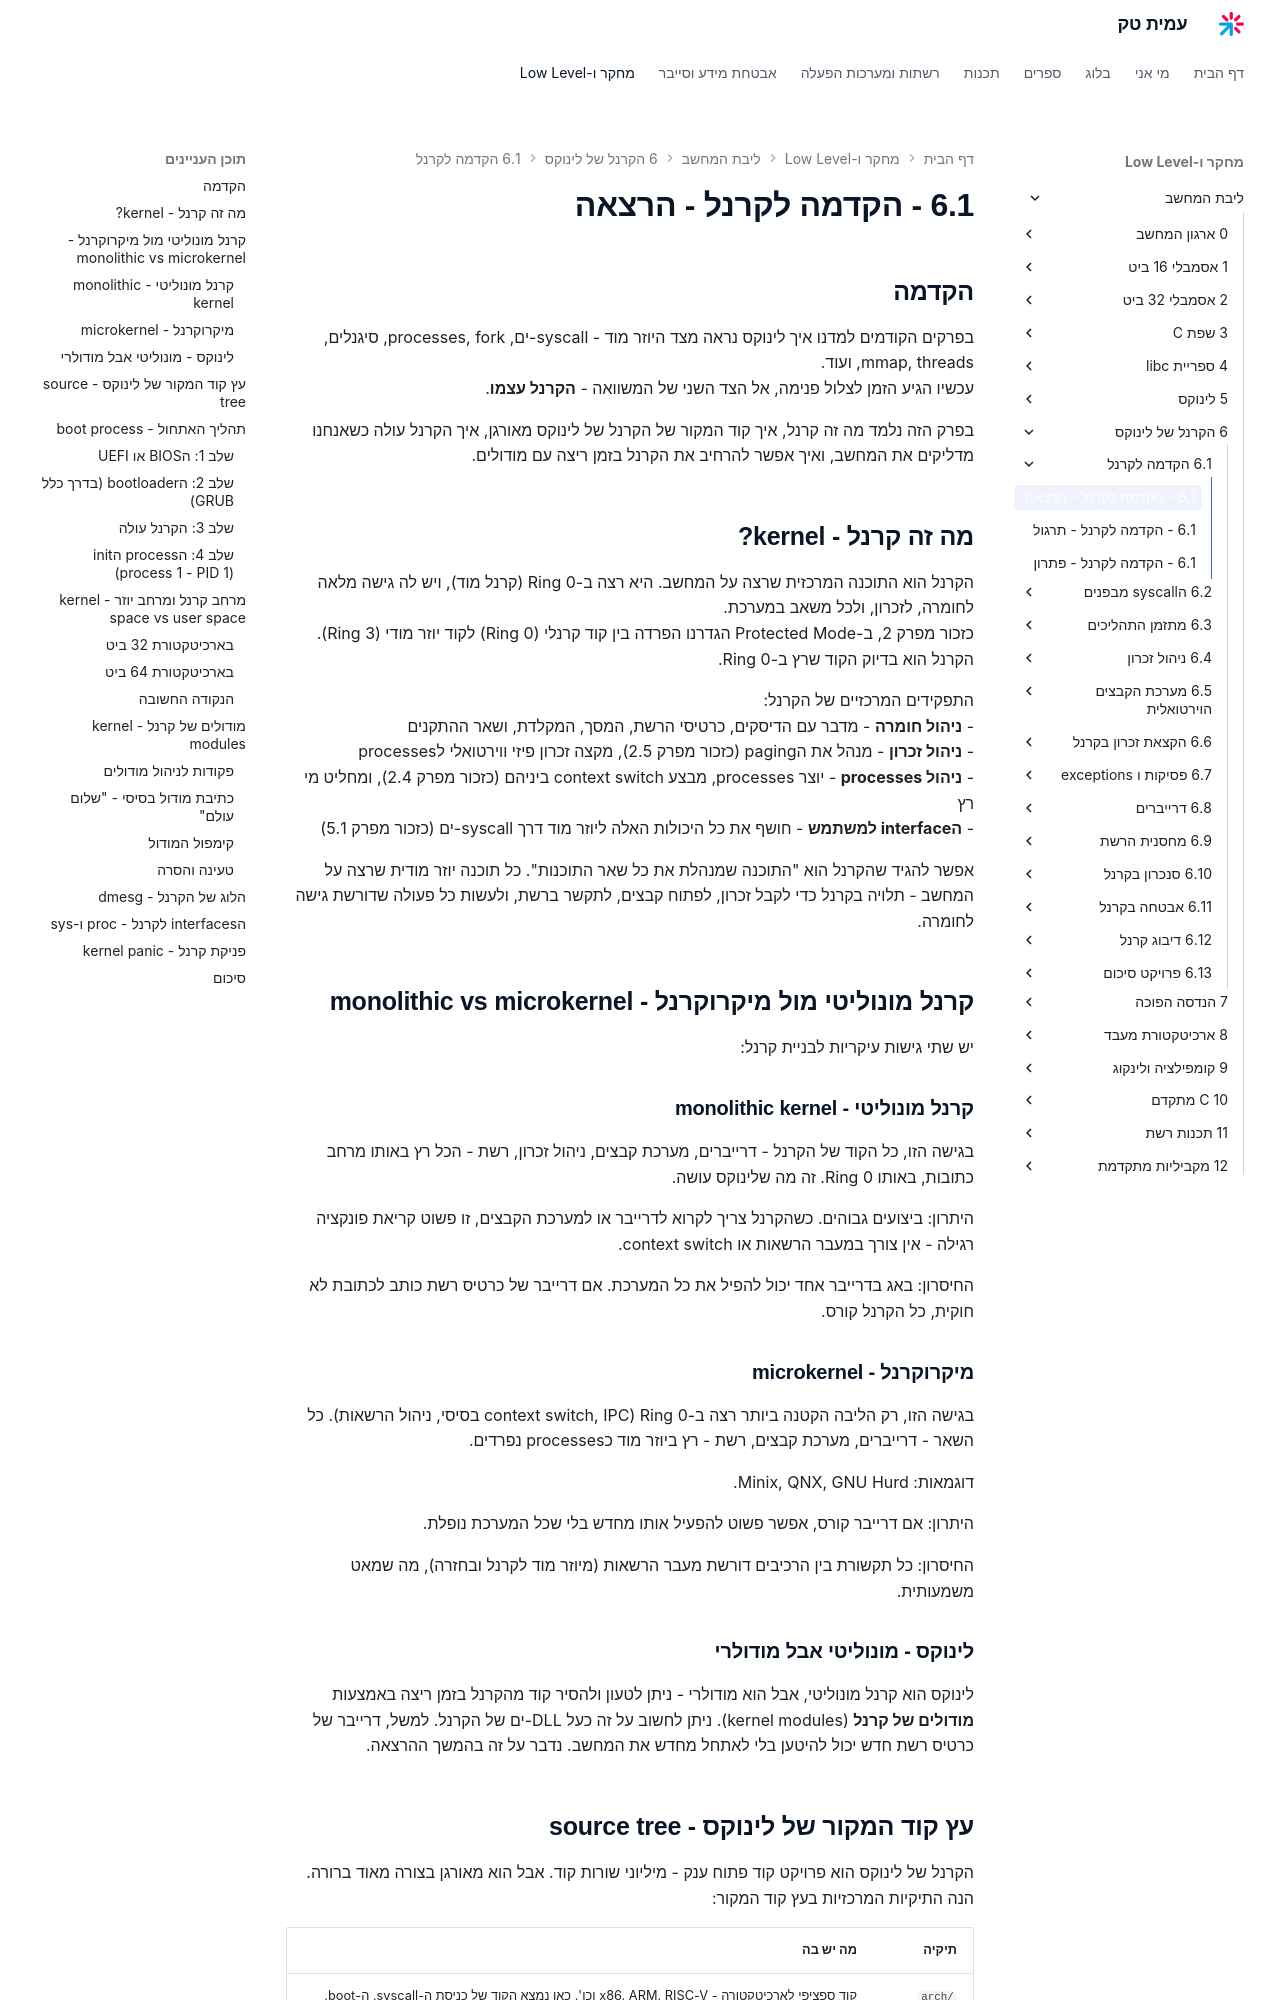

repository: AmitPinchasi/amittech · page: ליבת-המחשב/6 - הקרנל של לינוקס/6.1 - הקדמה לקרנל/6.1 - הקדמה לקרנל - הרצאה/index.html · generator: mkdocs

## הקדמה

בפרקים הקודמים למדנו איך לינוקס נראה מצד היוזר מוד - syscall-ים, processes, fork, סיגנלים, mmap, threads, ועוד.
עכשיו הגיע הזמן לצלול פנימה, אל הצד השני של המשוואה - **הקרנל עצמו**.

בפרק הזה נלמד מה זה קרנל, איך קוד המקור של הקרנל של לינוקס מאורגן, איך הקרנל עולה כשאנחנו מדליקים את המחשב, ואיך אפשר להרחיב את הקרנל בזמן ריצה עם מודולים.

## מה זה קרנל - kernel?

הקרנל הוא התוכנה המרכזית שרצה על המחשב. היא רצה ב-Ring 0 (קרנל מוד), ויש לה גישה מלאה לחומרה, לזכרון, ולכל משאב במערכת.
כזכור מפרק 2, ב-Protected Mode הגדרנו הפרדה בין קוד קרנלי (Ring 0) לקוד יוזר מודי (Ring 3). הקרנל הוא בדיוק הקוד שרץ ב-Ring 0.

התפקידים המרכזיים של הקרנל:
- **ניהול חומרה** - מדבר עם הדיסקים, כרטיסי הרשת, המסך, המקלדת, ושאר ההתקנים
- **ניהול זכרון** - מנהל את הpaging (כזכור מפרק 2.5), מקצה זכרון פיזי ווירטואלי לprocesses
- **ניהול processes** - יוצר processes, מבצע context switch ביניהם (כזכור מפרק 2.4), ומחליט מי רץ
- **הinterface למשתמש** - חושף את כל היכולות האלה ליוזר מוד דרך syscall-ים (כזכור מפרק 5.1)

אפשר להגיד שהקרנל הוא "התוכנה שמנהלת את כל שאר התוכנות". כל תוכנה יוזר מודית שרצה על המחשב - תלויה בקרנל כדי לקבל זכרון, לפתוח קבצים, לתקשר ברשת, ולעשות כל פעולה שדורשת גישה לחומרה.

## קרנל מונוליטי מול מיקרוקרנל - monolithic vs microkernel

יש שתי גישות עיקריות לבניית קרנל:

### קרנל מונוליטי - monolithic kernel
בגישה הזו, כל הקוד של הקרנל - דרייברים, מערכת קבצים, ניהול זכרון, רשת - הכל רץ באותו מרחב כתובות, באותו Ring 0. זה מה שלינוקס עושה.

היתרון: ביצועים גבוהים. כשהקרנל צריך לקרוא לדרייבר או למערכת הקבצים, זו פשוט קריאת פונקציה רגילה - אין צורך במעבר הרשאות או context switch.

החיסרון: באג בדרייבר אחד יכול להפיל את כל המערכת. אם דרייבר של כרטיס רשת כותב לכתובת לא חוקית, כל הקרנל קורס.

### מיקרוקרנל - microkernel
בגישה הזו, רק הליבה הקטנה ביותר רצה ב-Ring 0 (context switch, IPC בסיסי, ניהול הרשאות). כל השאר - דרייברים, מערכת קבצים, רשת - רץ ביוזר מוד כprocesses נפרדים.

דוגמאות: Minix, QNX, GNU Hurd.

היתרון: אם דרייבר קורס, אפשר פשוט להפעיל אותו מחדש בלי שכל המערכת נופלת.

החיסרון: כל תקשורת בין הרכיבים דורשת מעבר הרשאות (מיוזר מוד לקרנל ובחזרה), מה שמאט משמעותית.

### לינוקס - מונוליטי אבל מודולרי
לינוקס הוא קרנל מונוליטי, אבל הוא מודולרי - ניתן לטעון ולהסיר קוד מהקרנל בזמן ריצה באמצעות **מודולים של קרנל** (kernel modules). ניתן לחשוב על זה כעל DLL-ים של הקרנל. למשל, דרייבר של כרטיס רשת חדש יכול להיטען בלי לאתחל מחדש את המחשב. נדבר על זה בהמשך ההרצאה.
